3-way image classification set "headphones" from GitHub (sujal1604/Deep-learning-assignment); label vocabulary: earbuds, neckband, over ear.

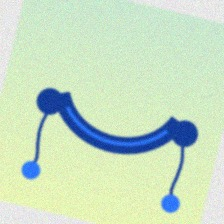
Label: neckband

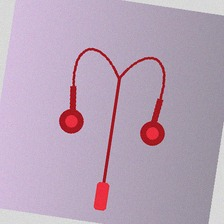
Label: earbuds

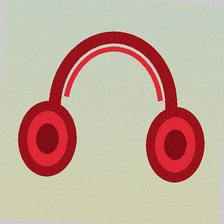
Label: over ear

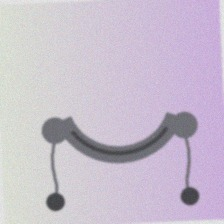
Label: neckband

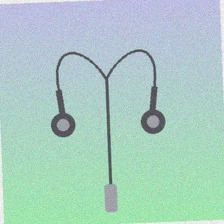
Label: earbuds

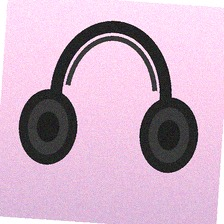
Label: over ear
